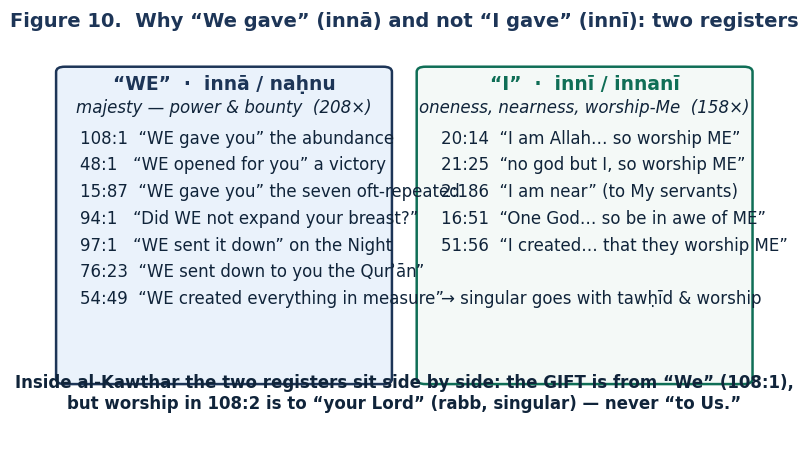

Write Python code to recreate this figure. (Note: this script raises an exception after producing the figure.)
# -*- coding: utf-8 -*-
"""Figure 10: the divine 'We' (majesty/bounty) vs 'I' (oneness/worship) register."""
import matplotlib; matplotlib.use('Agg')
import matplotlib.pyplot as plt
from matplotlib.patches import FancyBboxPatch
R="/sessions/modest-relaxed-ritchie/mnt/Quran_Root_Explorer_Web_v1.2"
OUT=f"{R}/research/intrinsic/kawthar_figs"
INK='#10243A'; NAVY='#1D3557'; GREEN='#1D9E75'; GREEN_DK='#0F6E56'
GTINT='#F4F9F7'; BTINT='#EAF2FB'; AMBER='#EF9F27'
plt.rcParams.update({'text.color':INK,'font.family':'DejaVu Sans','svg.fonttype':'none'})

fig,ax=plt.subplots(figsize=(9.4,5.6)); ax.axis('off'); ax.set_xlim(0,10); ax.set_ylim(0,10)
ax.text(5,9.6,"Figure 10.  Why “We gave” (innā) and not “I gave” (innī): two registers",
        ha='center',fontsize=14,color=NAVY,fontweight='bold')

def panel(x,w,head,sub,items,ec,fc,tc):
    p=FancyBboxPatch((x,1.4),w,7.2,boxstyle="round,pad=0.08,rounding_size=0.12",fc=fc,ec=ec,lw=1.8)
    ax.add_patch(p)
    ax.text(x+w/2,8.15,head,ha='center',fontsize=13.5,color=ec,fontweight='bold')
    ax.text(x+w/2,7.6,sub,ha='center',fontsize=12,color=tc,style='italic')
    yy=6.9
    for it in items:
        ax.text(x+0.25,yy,it,ha='left',fontsize=12,color=tc); yy-=0.62

panel(0.3,4.45,"“WE”  ·  innā / naḥnu","majesty — power & bounty  (208×)",
 ["108:1  “WE gave you” the abundance","48:1   “WE opened for you” a victory",
  "15:87  “WE gave you” the seven oft-repeated","94:1   “Did WE not expand your breast?”",
  "97:1   “WE sent it down” on the Night","76:23  “WE sent down to you the Qurʾān”",
  "54:49  “WE created everything in measure”"],NAVY,BTINT,INK)
panel(5.25,4.45,"“I”  ·  innī / innanī","oneness, nearness, worship-Me  (158×)",
 ["20:14  “I am Allah… so worship ME”","21:25  “no god but I, so worship ME”",
  "2:186  “I am near” (to My servants)","16:51  “One God… so be in awe of ME”",
  "51:56  “I created… that they worship ME”","",
  "→ singular goes with tawḥīd & worship"],GREEN_DK,GTINT,INK)

ax.text(5,0.75,"Inside al-Kawthar the two registers sit side by side: the GIFT is from “We” (108:1),"
        "\nbut worship in 108:2 is to “your Lord” (rabb, singular) — never “to Us.”",
        ha='center',fontsize=12,color=INK,fontweight='bold')
fig.savefig(f"{OUT}/fig10_register.png",dpi=150,bbox_inches='tight')
fig.savefig(f"{OUT}/fig10_register.svg",bbox_inches='tight')
print("saved fig10_register")
